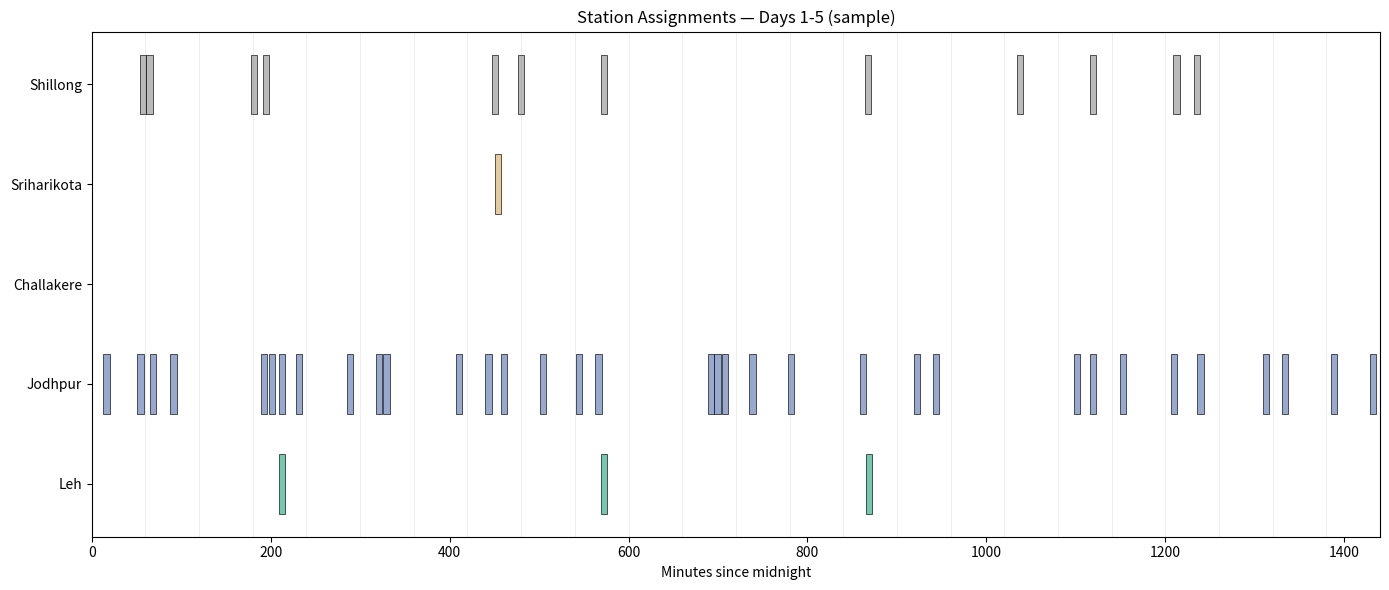
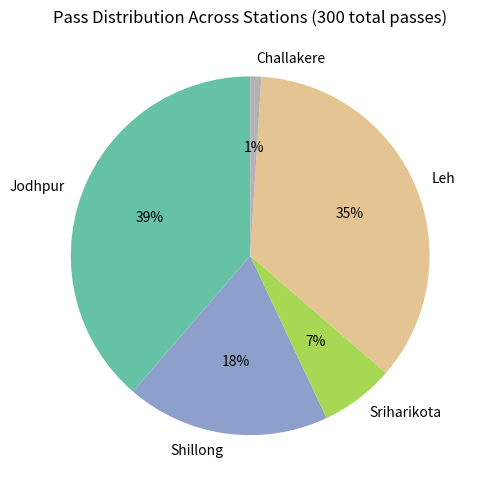

These charts were generated, in order, by the following Python code:
"""
Pass-by-pass scheduling simulation over 30 days.

Simulates LEO satellite passes over 5 Indian ground stations and assigns each pass to the station with the highest clear-sky probability.

Key orbital parameters:
  Altitude: 500 km (typical LEO)
  Period: ~94 minutes
  Pass duration: ~7 minutes
  Passes per day per station: 8-12

For each pass, the scheduler picks the best available station.
Fallback: if no station is confidently clear, picks the best available and logs a warning.
"""
import json
import random
from pathlib import Path

import matplotlib
matplotlib.use("Agg")
import matplotlib.pyplot as plt
import matplotlib.patches as mpatches
import numpy as np
from matplotlib.patches import Rectangle

STATIONS = {
    "Leh":        {"monthly_clear": [0.72, 0.39, 0.55, 0.68, 0.78, 0.80, 0.82, 0.85, 0.88, 0.85, 0.80, 0.75]},
    "Jodhpur":    {"monthly_clear": [0.85, 0.84, 0.78, 0.79, 0.88, 0.78, 0.49, 0.50, 0.79, 0.93, 0.89, 0.83]},
    "Challakere": {"monthly_clear": [0.70, 0.66, 0.65, 0.55, 0.45, 0.30, 0.08, 0.12, 0.25, 0.50, 0.60, 0.65]},
    "Sriharikota":{"monthly_clear": [0.75, 0.78, 0.72, 0.65, 0.55, 0.40, 0.30, 0.32, 0.45, 0.55, 0.65, 0.72]},
    "Shillong":   {"monthly_clear": [0.80, 0.87, 0.75, 0.55, 0.35, 0.18, 0.12, 0.15, 0.25, 0.55, 0.75, 0.80]},
}

STATION_NAMES = list(STATIONS.keys())
NUM_STATIONS = len(STATION_NAMES)
DAYS = 30
PASSES_PER_DAY = 10  # average
ORBITAL_PERIOD_MIN = 94
PASS_DURATION_MIN = 7
SEED = 42
THRESHOLD = 0.6  # minimum clear probability to consider a station


def generate_passes(days: int, passes_per_day: int) -> list[dict]:
    """
    Generate synthetic LEO satellite passes over 30 days.

    Each pass: {day, start_min, end_min, duration_min}
    Day is 1-indexed. Times are minutes since midnight (0-1440).
    """
    random.seed(SEED)
    passes = []
    for day in range(1, days + 1):
        # Generate pass start times scattered through the day
        # LEO at 500km: ~10 passes/day spread across the orbital period
        start_times = sorted(random.sample(range(0, 1440 - PASS_DURATION_MIN), passes_per_day))

        for start in start_times:
            passes.append({
                "day": day,
                "start_min": start,
                "end_min": start + PASS_DURATION_MIN,
                "duration_min": PASS_DURATION_MIN,
            })
    return passes


def get_daily_cloud_state(station: dict, day: int, days_in_month: int = 30) -> float:
    """
    Get clear-sky probability for a station on a given day.

    Uses monthly clear probability. In a real system, this would come from the cloud segmentation model or ERA5/INSAT-3D data.
    """
    month = (day - 1) % 12
    p_clear = station["monthly_clear"][month]
    # Simulate actual clear/cloudy outcome with persistence
    return p_clear


def schedule(passes: list[dict]) -> dict:
    """
    Assign each pass to the best available station.

    Returns assignments dict with per-station stats and conflict log.
    """
    assignments = []        # list of {pass_id, station, day, start, end, fallback}
    station_counts = {s: 0 for s in STATION_NAMES}
    fallbacks = 0
    conflicts = 0
    # Track busy intervals per station: {station: [(start, end)]}
    busy = {s: [] for s in STATION_NAMES}

    for pass_event in passes:
        day = pass_event["day"]
        start = pass_event["start_min"]
        end = pass_event["end_min"]

        # Get clear probabilities for all stations on this day
        candidates = []
        for name in STATION_NAMES:
            p = get_daily_cloud_state(STATIONS[name], day)
            if p >= THRESHOLD:
                candidates.append((name, p))
            elif not candidates:
                candidates.append((name, p))

        # Sort by clear probability descending
        candidates.sort(key=lambda x: x[1], reverse=True)

        # Find first non-busy station
        chosen = None
        for name, _ in candidates:
            if not any(s <= start < e or s < end <= e for s, e in busy[name]):
                chosen = name
                break

        if chosen is None:
            chosen = candidates[0][0]
            conflicts += 1

        is_fallback = candidates[0][1] < THRESHOLD
        if is_fallback:
            fallbacks += 1

        busy[chosen].append((start, end))
        station_counts[chosen] += 1

        assignments.append({
            "pass_id": len(assignments),
            "station": chosen,
            "day": day,
            "start_min": start,
            "end_min": end,
            "fallback": is_fallback,
        })

    return {
        "assignments": assignments,
        "station_counts": station_counts,
        "total_passes": len(assignments),
        "fallbacks": fallbacks,
        "conflicts": conflicts,
    }


def plot_gantt(assignments: list[dict], save_path: Path):
    """Plot a Gantt chart of station assignments over 30 days."""
    colors = plt.cm.Set2(np.linspace(0, 1, NUM_STATIONS))
    station_colors = {s: colors[i] for i, s in enumerate(STATION_NAMES)}

    fig, ax = plt.subplots(figsize=(14, 6))

    filtered = [a for a in assignments if a["day"] <= 5]

    for i, a in enumerate(filtered):
        y = STATION_NAMES.index(a["station"])
        color = station_colors[a["station"]]
        alpha = 0.5 if a["fallback"] else 0.9
        ax.barh(y, PASS_DURATION_MIN, left=a["start_min"], height=0.6,
                color=color, alpha=alpha, edgecolor="black", linewidth=0.5)

    ax.set_yticks(range(NUM_STATIONS))
    ax.set_yticklabels(STATION_NAMES)
    ax.set_xlabel("Minutes since midnight")
    ax.set_title("Station Assignments — Days 1-5 (sample)")
    ax.set_xlim(0, 1440)

    # Add hourly gridlines
    for h in range(0, 24):
        ax.axvline(h * 60, color="gray", alpha=0.2, linewidth=0.5)

    plt.tight_layout()
    plt.savefig(save_path, dpi=150)
    plt.close()
    print(f"  Saved Gantt chart: {save_path}")


def plot_station_share(assignments: list[dict], save_path: Path):
    """Pie chart of pass assignments per station."""
    counts = {}
    for a in assignments:
        counts[a["station"]] = counts.get(a["station"], 0) + 1

    fig, ax = plt.subplots(figsize=(7, 5))
    colors = plt.cm.Set2(np.linspace(0, 1, len(counts)))
    wedges, texts, autotexts = ax.pie(
        counts.values(), labels=counts.keys(), autopct="%1.0f%%",
        colors=colors, startangle=90
    )
    ax.set_title(f"Pass Distribution Across Stations ({len(assignments)} total passes)")

    plt.tight_layout()
    plt.savefig(save_path, dpi=150)
    plt.close()
    print(f"  Saved station share: {save_path}")


def main():
    fig_dir = Path("outputs/figures")
    fig_dir.mkdir(parents=True, exist_ok=True)

    print("=" * 60)
    print("Scheduling Simulation — 30 Days, 5 Stations")
    print("=" * 60)
    print()

    # Generate passes
    passes = generate_passes(DAYS, PASSES_PER_DAY)
    print(f"Generated {len(passes)} satellite passes over {DAYS} days")
    print(f"  Orbital period: {ORBITAL_PERIOD_MIN} min")
    print(f"  Pass duration: {PASS_DURATION_MIN} min")
    print(f"  Passes per day per station: {PASSES_PER_DAY}")
    print(f"  Clear threshold: {THRESHOLD}")
    print()

    # Schedule
    result = schedule(passes)
    assignments = result["assignments"]
    print(f"Scheduled {result['total_passes']} passes")
    print(f"  Conflicts resolved: {result['conflicts']}")
    print(f"  Fallbacks (below threshold): {result['fallbacks']}")
    print()
    print("Assignments per station:")
    for name in STATION_NAMES:
        pct = result["station_counts"][name] / result["total_passes"] * 100
        print(f"  {name:15s}: {result['station_counts'][name]:>4d} passes ({pct:5.1f}%)")
    print()

    # Summary statistics
    fallback_pct = result["fallbacks"] / result["total_passes"] * 100
    print(f"Fallback rate: {result['fallbacks']}/{result['total_passes']} ({fallback_pct:.1f}%)")
    print(f"Conflict rate: {result['conflicts']}/{result['total_passes']} ({result['conflicts']/result['total_passes']*100:.1f}%)")
    print()

    # Figures
    print("Generating figures...")
    plot_gantt(assignments, fig_dir / "schedule_gantt.png")
    plot_station_share(assignments, fig_dir / "station_share.png")

    # Save report
    report = {
        "total_passes": result["total_passes"],
        "simulation_days": DAYS,
        "passes_per_day": PASSES_PER_DAY,
        "clear_threshold": THRESHOLD,
        "fallbacks": result["fallbacks"],
        "fallback_pct": round(fallback_pct, 1),
        "conflicts": result["conflicts"],
        "per_station": result["station_counts"],
    }
    with open("outputs/scheduler_report.json", "w") as f:
        json.dump(report, f, indent=2)
    print(f"  Saved: outputs/scheduler_report.json")

    print()
    print("Done.")


if __name__ == "__main__":
    main()
